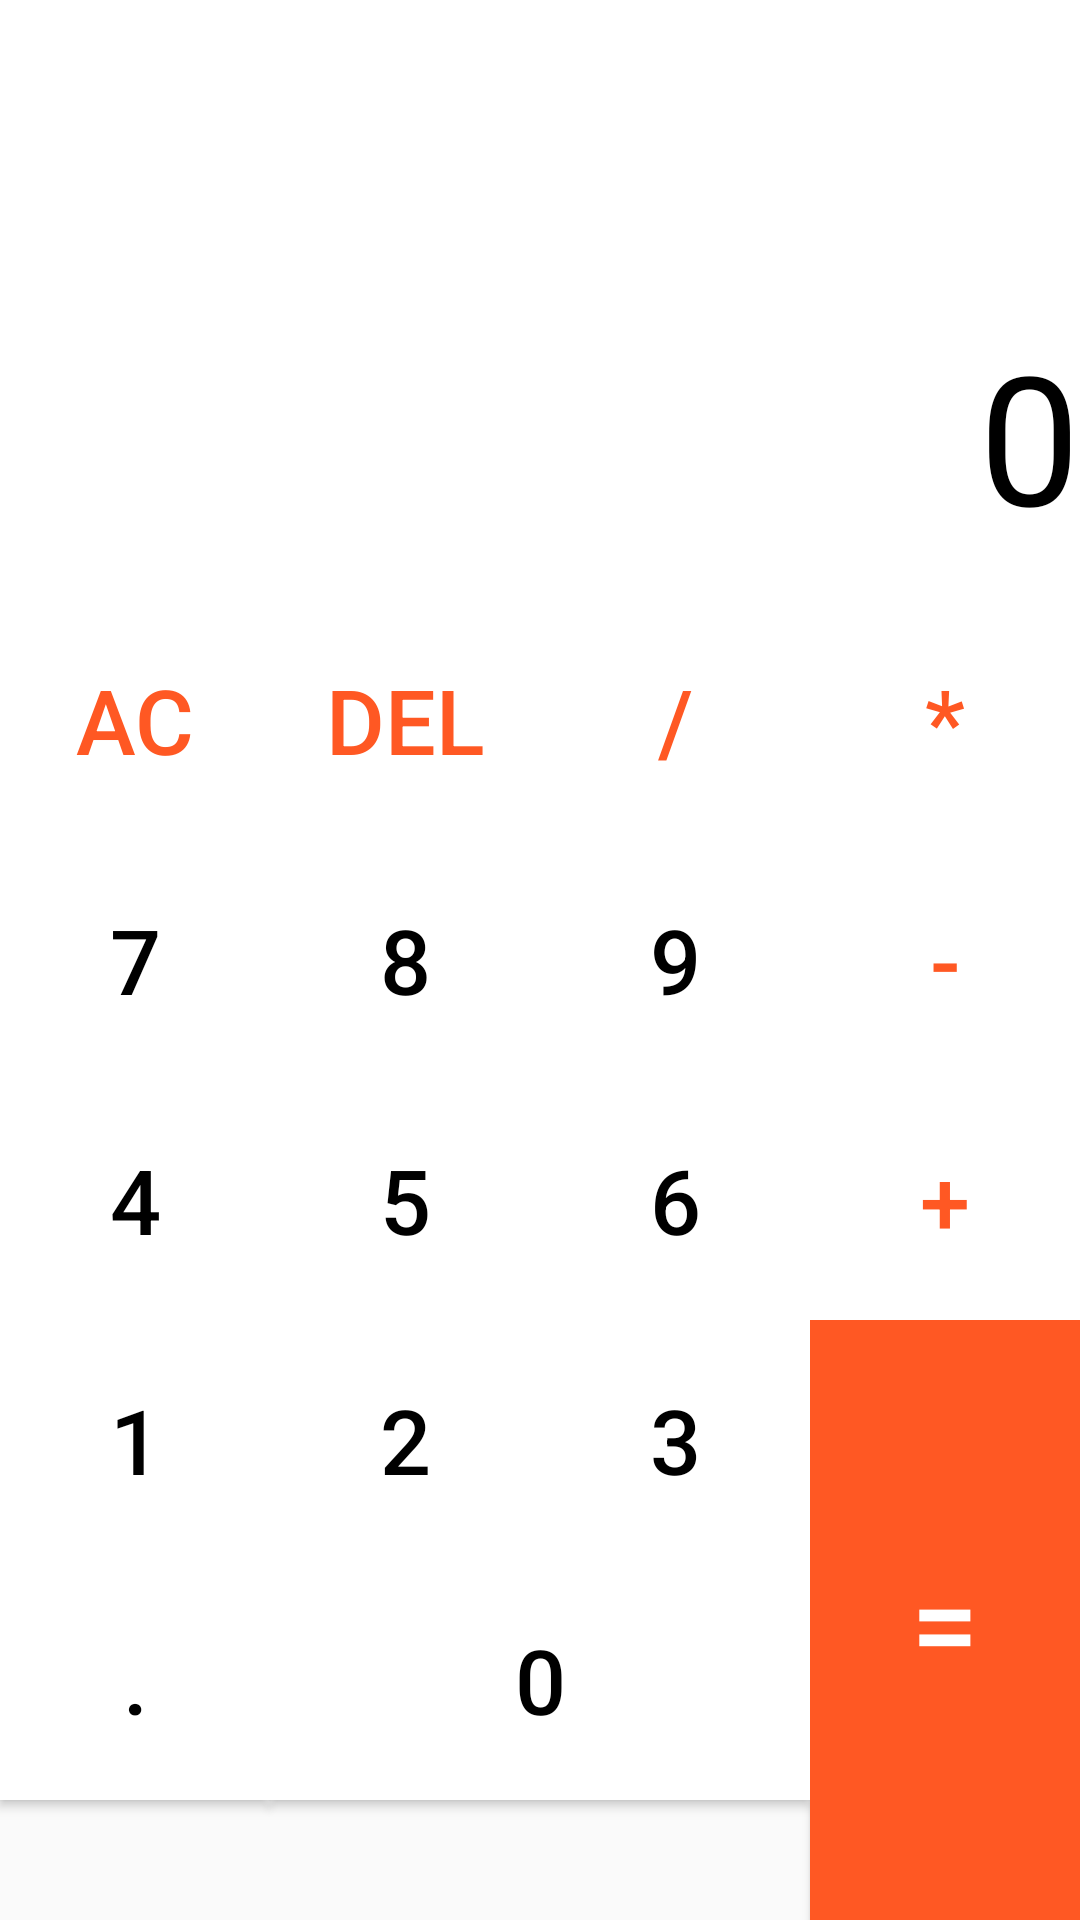

The Android layout XML behind this screen, and the referenced resources:
<!-- AndroidManifest.xml: application theme Theme.UngDungGiaiTriTongHop -->
<!-- res/layout/activity_calculator.xml -->
<?xml version="1.0" encoding="utf-8"?>
<RelativeLayout
    xmlns:android="http://schemas.android.com/apk/res/android"
    xmlns:tools="http://schemas.android.com/tools"
    xmlns:app="http://schemas.android.com/apk/res-auto"
    android:layout_width="match_parent"
    android:layout_height="match_parent"
    tools:context=".Caculator.Calculator">

    <LinearLayout
        android:layout_width="match_parent"
        android:layout_height="wrap_content"
        android:orientation="vertical"
        android:id="@+id/linear">

        <TextView
            android:id="@+id/textViewHistory"
            android:layout_width="match_parent"
            android:layout_height="90dp"
            android:textSize="30sp"
            android:gravity="center|end"
            android:background="@color/white"
            android:textColor="@color/black"/>

        <TextView
            android:id="@+id/textViewResult"
            android:layout_width="match_parent"
            android:layout_height="110dp"
            android:background="@color/white"
            android:gravity="center|end"
            android:text="@string/value01"
            android:textColor="@color/black"
            android:textSize="60sp" />
    </LinearLayout>

    <GridLayout
        android:layout_width="match_parent"
        android:layout_height="match_parent"
        android:layout_below="@+id/linear"
        android:rowCount="5"
        android:columnCount="4">

        <Button
            android:id="@+id/btnAC"
            android:layout_height="80dp"
            android:layout_width="wrap_content"
            android:text="AC"
            android:textSize="30sp"
            android:textColor="@color/orange"
            android:background="@color/white"
            android:layout_row="0"
            android:layout_column="0"
            android:layout_columnWeight="1"/>

        <Button
            android:id="@+id/btnDel"
            android:layout_height="80dp"
            android:layout_width="wrap_content"
            android:text="DEL"
            android:textSize="30sp"
            android:textColor="@color/orange"
            android:background="@color/white"
            android:layout_row="0"
            android:layout_column="1"
            android:layout_columnWeight="1"/>

        <Button
            android:id="@+id/btnDivide"
            android:layout_height="80dp"
            android:layout_width="wrap_content"
            android:text="/"
            android:textSize="30sp"
            android:textColor="@color/orange"
            android:background="@color/white"
            android:layout_row="0"
            android:layout_column="2"
            android:layout_columnWeight="1"/>

        <Button
            android:id="@+id/btnMulti"
            android:layout_width="wrap_content"
            android:layout_height="80dp"
            android:layout_row="0"
            android:layout_column="3"
            android:layout_columnWeight="1"
            android:background="@color/white"
            android:text="*"
            android:textColor="@color/orange"
            android:textSize="30sp" />

        <Button
            android:id="@+id/btn7"
            android:layout_height="80dp"
            android:layout_width="wrap_content"
            android:text="7"
            android:textSize="30sp"
            android:textColor="@color/black"
            android:background="@color/white"
            android:layout_row="1"
            android:layout_column="0"
            android:layout_columnWeight="1"/>

        <Button
            android:id="@+id/btn8"
            android:layout_height="80dp"
            android:layout_width="wrap_content"
            android:text="8"
            android:textSize="30sp"
            android:textColor="@color/black"
            android:background="@color/white"
            android:layout_row="1"
            android:layout_column="1"
            android:layout_columnWeight="1"/>

        <Button
            android:id="@+id/btn9"
            android:layout_height="80dp"
            android:layout_width="wrap_content"
            android:text="9"
            android:textSize="30sp"
            android:textColor="@color/black"
            android:background="@color/white"
            android:layout_row="1"
            android:layout_column="2"
            android:layout_columnWeight="1"/>

        <Button
            android:id="@+id/btnMinus"
            android:layout_height="80dp"
            android:layout_width="wrap_content"
            android:text="-"
            android:textSize="30sp"
            android:textColor="@color/orange"
            android:background="@color/white"
            android:layout_row="1"
            android:layout_column="3"
            android:layout_columnWeight="1"/>

        <Button
            android:id="@+id/btn4"
            android:layout_height="80dp"
            android:layout_width="wrap_content"
            android:text="4"
            android:textSize="30sp"
            android:textColor="@color/black"
            android:background="@color/white"
            android:layout_row="2"
            android:layout_column="0"
            android:layout_columnWeight="1"/>

        <Button
            android:id="@+id/btn5"
            android:layout_height="80dp"
            android:layout_width="wrap_content"
            android:text="5"
            android:textSize="30sp"
            android:textColor="@color/black"
            android:background="@color/white"
            android:layout_row="2"
            android:layout_column="1"
            android:layout_columnWeight="1"/>

        <Button
            android:id="@+id/btn6"
            android:layout_height="80dp"
            android:layout_width="wrap_content"
            android:text="6"
            android:textSize="30sp"
            android:textColor="@color/black"
            android:background="@color/white"
            android:layout_row="2"
            android:layout_column="2"
            android:layout_columnWeight="1"/>

        <Button
            android:id="@+id/btnPlus"
            android:layout_height="80dp"
            android:layout_width="wrap_content"
            android:text="+"
            android:textSize="30sp"
            android:textColor="@color/orange"
            android:background="@color/white"
            android:layout_row="2"
            android:layout_column="3"
            android:layout_columnWeight="1"/>

        <Button
            android:id="@+id/btn1"
            android:layout_height="80dp"
            android:layout_width="wrap_content"
            android:text="1"
            android:textSize="30sp"
            android:textColor="@color/black"
            android:background="@color/white"
            android:layout_row="3"
            android:layout_column="0"
            android:layout_columnWeight="1"/>

        <Button
            android:id="@+id/btn2"
            android:layout_height="80dp"
            android:layout_width="wrap_content"
            android:text="2"
            android:textSize="30sp"
            android:textColor="@color/black"
            android:background="@color/white"
            android:layout_row="3"
            android:layout_column="1"
            android:layout_columnWeight="1"/>

        <Button
            android:id="@+id/btn3"
            android:layout_height="80dp"
            android:layout_width="wrap_content"
            android:text="3"
            android:textSize="30sp"
            android:textColor="@color/black"
            android:background="@color/white"
            android:layout_row="3"
            android:layout_column="2"
            android:layout_columnWeight="1"/>

        <Button
            android:id="@+id/btnEquals"
            android:layout_width="wrap_content"
            android:layout_height="157dp"
            android:layout_row="3"
            android:layout_rowSpan="2"
            android:layout_rowWeight="1"
            android:layout_column="3"
            android:layout_columnWeight="1"
            android:background="@color/orange"
            android:text="="
            android:textColor="@color/white"
            android:textSize="40sp" />

        <Button
            android:id="@+id/btnDot"
            android:layout_height="80dp"
            android:layout_width="wrap_content"
            android:text="."
            android:textSize="30sp"
            android:textColor="@color/black"
            android:background="@color/white"
            android:layout_row="4"
            android:layout_column="0"
            android:layout_columnWeight="1"/>

        <Button
            android:id="@+id/btn0"
            android:layout_height="80dp"
            android:layout_width="wrap_content"
            android:text="0"
            android:textSize="30sp"
            android:textColor="@color/black"
            android:background="@color/white"
            android:layout_row="4"
            android:layout_column="1"
            android:layout_columnWeight="1"
            android:layout_columnSpan="2" />

    </GridLayout>


</RelativeLayout>
<!-- resources referenced by this layout -->
<resources>
  <color name="black">#000000</color>
  <color name="orange">#FF5823</color>
  <color name="white">#FFFFFF</color>
  <string name="value01">0</string>
  <style name="Theme.UngDungGiaiTriTongHop" parent="Theme.AppCompat.DayNight.NoActionBar">
          
          <item name="colorPrimary">@color/purple_500</item>
          <item name="colorPrimaryVariant">@color/purple_700</item>
          <item name="colorOnPrimary">@color/white</item>
          
          <item name="colorSecondary">@color/teal_200</item>
          <item name="colorSecondaryVariant">@color/teal_700</item>
          <item name="colorOnSecondary">@color/black</item>
          
          <item name="android:statusBarColor">?attr/colorPrimaryVariant</item>
          
          <item name="colorPrimaryDark">@color/colorPrimaryDark</item>
          <item name="colorAccent">@color/colorAccent</item>
      </style>
  <color name="purple_500">#FF6200EE</color>
  <color name="purple_700">#FF3700B3</color>
  <color name="teal_200">#FF03DAC5</color>
  <color name="teal_700">#FF018786</color>
  <color name="colorPrimaryDark">#3700B3</color>
  <color name="colorAccent">#03DAC5</color>
</resources>
